81-way image classification set "images" from GitHub (alu82/setsolver-card-classifier); label vocabulary: 1 red square solid, 1 red square empty, 1 red square dashed, 1 red oval solid, 1 red oval empty, 1 red oval dashed, 1 red wave solid, 1 red wave empty, 1 red wave dashed, 1 green square solid, 1 green square empty, 1 green square dashed, 1 green oval solid, 1 green oval empty, 1 green oval dashed, 1 green wave solid, 1 green wave empty, 1 green wave dashed, 1 purple square solid, 1 purple square empty, 1 purple square dashed, 1 purple oval solid, 1 purple oval empty, 1 purple oval dashed, 1 purple wave solid, 1 purple wave empty, 1 purple wave dashed, 2 red square solid, 2 red square empty, 2 red square dashed, 2 red oval solid, 2 red oval empty, 2 red oval dashed, 2 red wave solid, 2 red wave empty, 2 red wave dashed, 2 green square solid, 2 green square empty, 2 green square dashed, 2 green oval solid, 2 green oval empty, 2 green oval dashed, 2 green wave solid, 2 green wave empty, 2 green wave dashed, 2 purple square solid, 2 purple square empty, 2 purple square dashed, 2 purple oval solid, 2 purple oval empty, 2 purple oval dashed, 2 purple wave solid, 2 purple wave empty, 2 purple wave dashed, 3 red square solid, 3 red square empty, 3 red square dashed, 3 red oval solid, 3 red oval empty, 3 red oval dashed, 3 red wave solid, 3 red wave empty, 3 red wave dashed, 3 green square solid, 3 green square empty, 3 green square dashed, 3 green oval solid, 3 green oval empty, 3 green oval dashed, 3 green wave solid, 3 green wave empty, 3 green wave dashed, 3 purple square solid, 3 purple square empty, 3 purple square dashed, 3 purple oval solid, 3 purple oval empty, 3 purple oval dashed, 3 purple wave solid, 3 purple wave empty, 3 purple wave dashed.

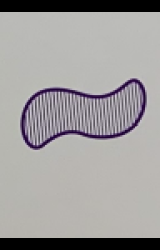
Label: 1 purple wave dashed

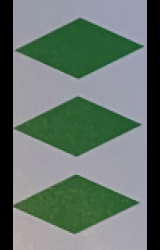
Label: 3 green square solid

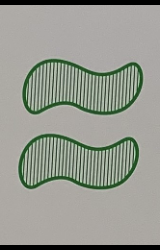
Label: 2 green wave dashed

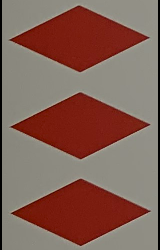
Label: 3 red square solid

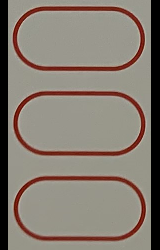
Label: 3 red oval empty

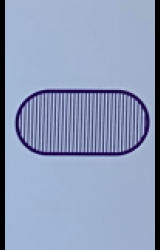
Label: 1 purple oval dashed
